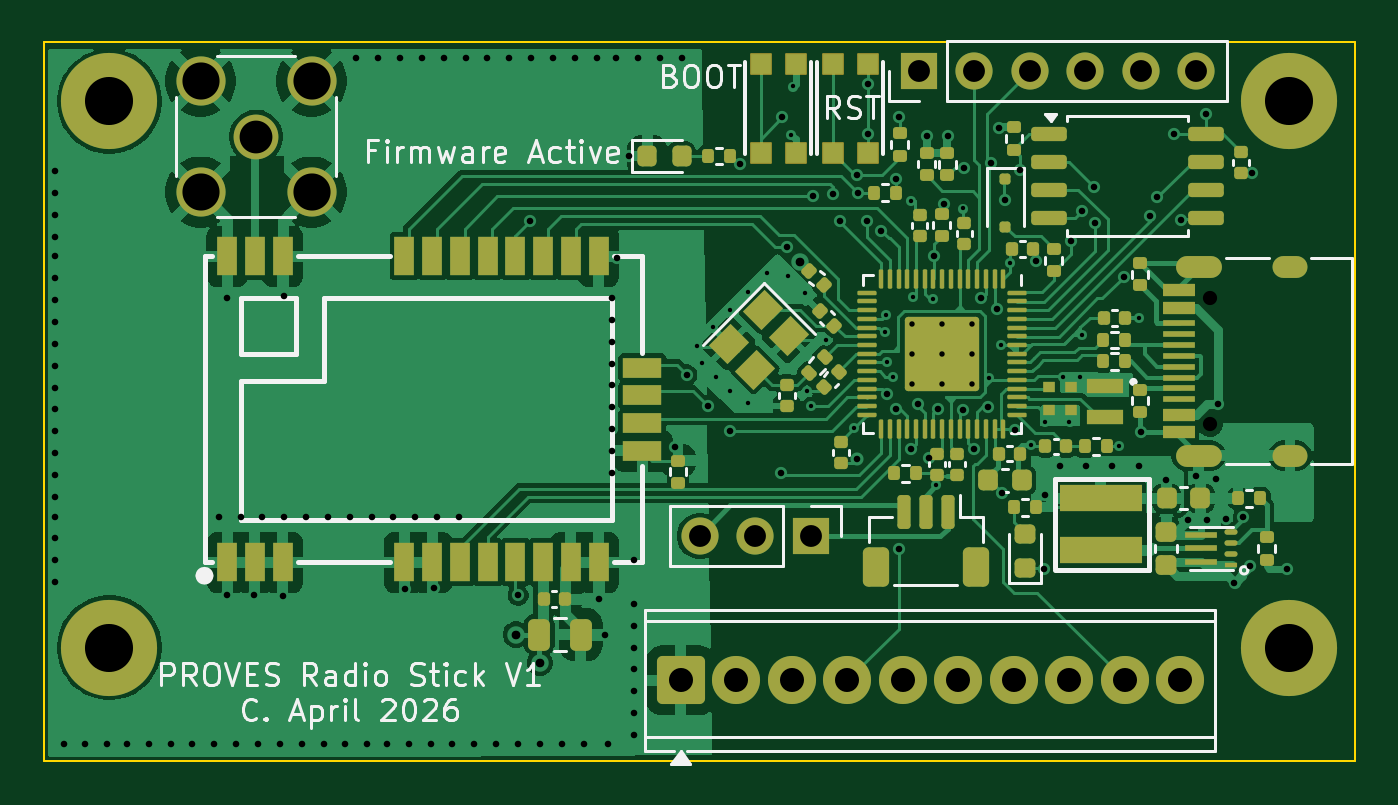
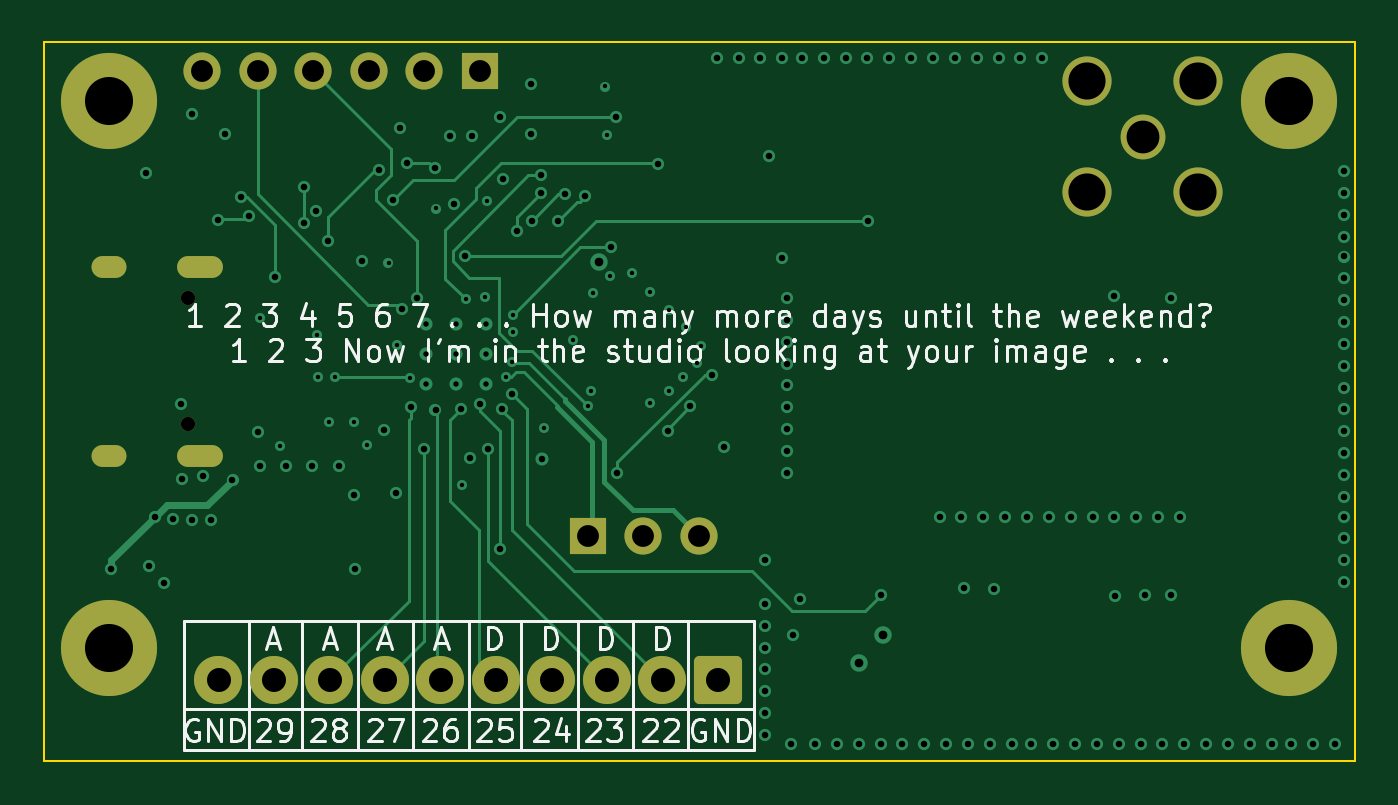
Circuit board: 11 layer files. Board 60.0 x 32.9 mm.
- bottom_copper: proves_radio_stick_V1-CuBottom.gbr (17339 bytes)
- inner_copper: proves_radio_stick_V1-CuIn1.gbr (139196 bytes)
- inner_copper: proves_radio_stick_V1-CuIn2.gbr (229315 bytes)
- top_copper: proves_radio_stick_V1-CuTop.gbr (137886 bytes)
- outline: proves_radio_stick_V1-EdgeCuts.gbr (621 bytes)
- bottom_mask: proves_radio_stick_V1-MaskBottom.gbr (2565 bytes)
- top_mask: proves_radio_stick_V1-MaskTop.gbr (15901 bytes)
- drill: proves_radio_stick_V1-NPTH.drl (362 bytes)
- drill: proves_radio_stick_V1-PTH.drl (5077 bytes)
- bottom_silk: proves_radio_stick_V1-SilkBottom.gbr (56235 bytes)
- top_silk: proves_radio_stick_V1-SilkTop.gbr (380858 bytes)

=== bottom_copper: proves_radio_stick_V1-CuBottom.gbr (17339 bytes, source omitted) ===
=== inner_copper: proves_radio_stick_V1-CuIn1.gbr (139196 bytes, source omitted) ===
=== inner_copper: proves_radio_stick_V1-CuIn2.gbr (229315 bytes, source omitted) ===
=== top_copper: proves_radio_stick_V1-CuTop.gbr (137886 bytes, source omitted) ===
=== outline: proves_radio_stick_V1-EdgeCuts.gbr ===
%TF.GenerationSoftware,KiCad,Pcbnew,9.0.3*%
%TF.CreationDate,2026-04-20T23:01:57-07:00*%
%TF.ProjectId,proves_radio_stick_V1,70726f76-6573-45f7-9261-64696f5f7374,rev?*%
%TF.SameCoordinates,Original*%
%TF.FileFunction,Profile,NP*%
%FSLAX46Y46*%
G04 Gerber Fmt 4.6, Leading zero omitted, Abs format (unit mm)*
G04 Created by KiCad (PCBNEW 9.0.3) date 2026-04-20 23:01:57*
%MOMM*%
%LPD*%
G01*
G04 APERTURE LIST*
%TA.AperFunction,Profile*%
%ADD10C,0.100000*%
%TD*%
G04 APERTURE END LIST*
D10*
X165000000Y-84300000D02*
X225000000Y-84300000D01*
X225000000Y-117190000D01*
X165000000Y-117190000D01*
X165000000Y-84300000D01*
M02*

=== bottom_mask: proves_radio_stick_V1-MaskBottom.gbr (2565 bytes, source withheld) ===
=== top_mask: proves_radio_stick_V1-MaskTop.gbr (15901 bytes, source omitted) ===
=== drill: proves_radio_stick_V1-NPTH.drl ===
M48
; DRILL file {KiCad 9.0.3} date 2026-04-20T23:01:57-0700
; FORMAT={-:-/ absolute / inch / decimal}
; #@! TF.CreationDate,2026-04-20T23:01:57-07:00
; #@! TF.GenerationSoftware,Kicad,Pcbnew,9.0.3
; #@! TF.FileFunction,NonPlated,1,4,NPTH
FMAT,2
INCH
; #@! TA.AperFunction,NonPlated,NPTH,ComponentDrill
T1C0.0256
%
G90
G05
T1
X8.5976Y-3.7795
X8.5976Y-4.0071
M30

=== drill: proves_radio_stick_V1-PTH.drl ===
M48
; DRILL file {KiCad 9.0.3} date 2026-04-20T23:01:57-0700
; FORMAT={-:-/ absolute / inch / decimal}
; #@! TF.CreationDate,2026-04-20T23:01:57-07:00
; #@! TF.GenerationSoftware,Kicad,Pcbnew,9.0.3
; #@! TF.FileFunction,Plated,1,4,PTH
FMAT,2
INCH
; #@! TA.AperFunction,Plated,PTH,ViaDrill
T1C0.0079
; #@! TA.AperFunction,Plated,PTH,ComponentDrill
T2C0.0098
; #@! TA.AperFunction,Plated,PTH,ViaDrill
T3C0.0118
; #@! TA.AperFunction,Plated,PTH,ViaDrill
T4C0.0157
; #@! TA.AperFunction,Plated,PTH,ComponentDrill
T5C0.0236
; #@! TA.AperFunction,Plated,PTH,ComponentDrill
T6C0.0394
; #@! TA.AperFunction,Plated,PTH,ComponentDrill
T7C0.0433
; #@! TA.AperFunction,Plated,PTH,ComponentDrill
T8C0.0591
; #@! TA.AperFunction,Plated,PTH,ComponentDrill
T9C0.0669
; #@! TA.AperFunction,Plated,PTH,ComponentDrill
T10C0.0866
%
G90
G05
T1
X7.6731Y-3.866
X7.6815Y-3.8966
X7.701Y-3.8326
X7.7065Y-3.9217
X7.7316Y-3.802
X7.7316Y-3.9467
X7.765Y-3.7686
X7.765Y-3.969
X7.7984Y-3.7351
X7.8374Y-3.7407
X7.8425Y-3.485
X7.8465Y-3.3984
X7.868Y-3.7713
X7.8715Y-3.9478
X7.8784Y-3.9745
X7.9052Y-3.8552
X7.956Y-4.0131
X8.0123Y-3.8399
X8.0134Y-3.8096
X8.0144Y-3.8952
X8.0252Y-3.9213
X8.0592Y-3.6039
X8.0625Y-3.7772
X8.0977Y-3.7821
X8.1043Y-4.1168
X8.1514Y-3.6182
X8.1985Y-3.9237
X8.2212Y-3.8636
X8.237Y-3.7165
X8.2753Y-4.0436
X8.2995Y-4.0024
X8.3329Y-3.9217
X8.344Y-4.0024
X8.3635Y-3.9217
X8.3663Y-3.8465
X8.4331Y-4.0469
X8.4693Y-3.8159
T2
X8.0605Y-3.8258
X8.0605Y-3.8799
X8.0605Y-3.934
X8.1147Y-3.8258
X8.1147Y-3.8799
X8.1147Y-3.934
X8.1688Y-3.8258
X8.1688Y-3.8799
X8.1688Y-3.934
T3
X6.5157Y-3.5512
X6.5157Y-3.5906
X6.5157Y-3.6299
X6.5157Y-3.6693
X6.5157Y-3.7047
X6.5157Y-3.7441
X6.5157Y-3.7835
X6.5157Y-3.8228
X6.5157Y-3.8622
X6.5157Y-3.9016
X6.5157Y-3.9409
X6.5157Y-3.9803
X6.5157Y-4.0197
X6.5157Y-4.0591
X6.5157Y-4.0984
X6.5157Y-4.1378
X6.5157Y-4.1732
X6.5157Y-4.2126
X6.5157Y-4.252
X6.5157Y-4.2913
X6.5315Y-4.5827
X6.5709Y-4.5827
X6.6102Y-4.5827
X6.6457Y-4.5827
X6.685Y-4.5827
X6.7244Y-4.5827
X6.7638Y-4.5827
X6.8031Y-4.5827
X6.811Y-4.1732
X6.8268Y-3.7795
X6.8268Y-4.3142
X6.8425Y-4.5827
X6.8504Y-4.1732
X6.874Y-4.3154
X6.8819Y-4.5827
X6.8898Y-4.1732
X6.9213Y-4.5827
X6.9272Y-4.3169
X6.9291Y-3.7756
X6.9291Y-4.1732
X6.9606Y-4.5827
X6.9685Y-4.1732
X7.0Y-4.5827
X7.0079Y-4.1732
X7.0394Y-4.5827
X7.0472Y-4.1732
X7.0591Y-3.3465
X7.0787Y-4.5827
X7.0866Y-4.1732
X7.0984Y-3.3465
X7.1142Y-4.5827
X7.126Y-4.1732
X7.1378Y-3.3465
X7.1469Y-4.3031
X7.1535Y-4.5827
X7.1654Y-4.1732
X7.1772Y-3.3465
X7.1929Y-4.5827
X7.1996Y-4.3028
X7.2047Y-4.1732
X7.2165Y-3.3465
X7.2323Y-4.5827
X7.2441Y-4.1732
X7.2559Y-3.3465
X7.2717Y-4.5827
X7.2953Y-3.3465
X7.311Y-4.5827
X7.3346Y-3.3465
X7.3504Y-4.3154
X7.3504Y-4.5827
X7.3728Y-3.6399
X7.374Y-3.3465
X7.3898Y-4.5827
X7.4134Y-3.3465
X7.4291Y-4.5827
X7.4528Y-3.3465
X7.4685Y-4.5827
X7.4921Y-3.3465
X7.4961Y-4.3217
X7.5079Y-4.3858
X7.5118Y-4.5827
X7.5197Y-3.7795
X7.5197Y-3.8189
X7.5197Y-3.8583
X7.5197Y-3.8976
X7.5197Y-3.937
X7.5197Y-3.9764
X7.5197Y-4.0157
X7.5197Y-4.0551
X7.5197Y-4.0945
X7.5276Y-3.3465
X7.5287Y-3.7075
X7.5512Y-3.5236
X7.5591Y-4.252
X7.5591Y-4.3307
X7.5591Y-4.3701
X7.5591Y-4.4094
X7.5591Y-4.4488
X7.5591Y-4.4882
X7.5591Y-4.5276
X7.5591Y-4.5669
X7.5669Y-3.3465
X7.6063Y-3.3465
X7.6331Y-4.048
X7.6457Y-3.3465
X7.6547Y-3.9181
X7.6929Y-3.9748
X7.7331Y-4.0191
X7.7509Y-3.5383
X7.8248Y-4.0953
X7.8268Y-3.4528
X7.8354Y-3.6878
X7.8823Y-3.5961
X7.9181Y-3.5929
X7.9307Y-3.6399
X7.9609Y-4.0702
X7.9614Y-3.5579
X7.9626Y-3.5906
X7.9791Y-3.6399
X7.9803Y-3.3937
X7.9803Y-3.4843
X8.0051Y-3.6583
X8.015Y-3.9524
X8.0311Y-3.5642
X8.0319Y-3.9791
X8.0362Y-4.2323
X8.0366Y-3.4535
X8.0585Y-4.0508
X8.0713Y-3.9697
X8.0866Y-3.4882
X8.0909Y-4.0673
X8.0996Y-3.7035
X8.1062Y-3.9801
X8.1183Y-3.6097
X8.126Y-3.4882
X8.1523Y-3.9805
X8.1535Y-3.545
X8.1723Y-4.0511
X8.1851Y-3.78
X8.1969Y-3.9764
X8.203Y-3.5354
X8.2126Y-3.7992
X8.2165Y-3.4724
X8.2227Y-4.1309
X8.2283Y-3.6024
X8.2456Y-4.0167
X8.2546Y-3.549
X8.2845Y-3.7129
X8.2972Y-4.2681
X8.2992Y-4.1339
X8.3268Y-4.0827
X8.3465Y-3.6772
X8.3669Y-3.6223
X8.374Y-4.0827
X8.3886Y-3.5791
X8.3892Y-3.6446
X8.4213Y-4.0827
X8.4417Y-3.7409
X8.4685Y-4.0827
X8.4724Y-4.0205
X8.4882Y-3.6323
X8.5024Y-3.598
X8.5181Y-4.1068
X8.5315Y-3.4843
X8.5444Y-3.6381
X8.5574Y-4.1796
X8.5712Y-4.1008
X8.5906Y-3.4488
X8.5909Y-4.1796
X8.6086Y-4.1048
X8.611Y-3.9697
X8.626Y-4.1775
X8.6413Y-4.2921
X8.6572Y-4.1738
X8.6685Y-4.2625
X8.6732Y-3.5551
X8.7366Y-4.2682
T4
X7.3465Y-4.3858
X7.3898Y-4.437
X7.8583Y-3.7146
T6
X7.678Y-4.2083
X7.778Y-4.2083
X7.878Y-4.2083
X8.0728Y-3.3701
X8.1728Y-3.3701
X8.2728Y-3.3701
X8.3728Y-3.3701
X8.4728Y-3.3701
X8.5728Y-3.3701
T7
X7.6433Y-4.4685
X7.7433Y-4.4685
X7.8433Y-4.4685
X7.9433Y-4.4685
X8.0433Y-4.4685
X8.1433Y-4.4685
X8.2433Y-4.4685
X8.3433Y-4.4685
X8.4433Y-4.4685
X8.5433Y-4.4685
T8
X6.8783Y-3.4886
T9
X6.7783Y-3.3886
X6.7783Y-3.5886
X6.9783Y-3.3886
X6.9783Y-3.5886
T10
X6.6142Y-3.4252
X6.6142Y-4.4094
X8.7402Y-3.4252
X8.7402Y-4.4094
T5
G00X8.5551Y-3.7232
M15
G01X8.5984Y-3.7232
M16
G05
G00X8.5551Y-4.0634
M15
G01X8.5984Y-4.0634
M16
G05
G00X8.7295Y-3.7232
M15
G01X8.7531Y-3.7232
M16
G05
G00X8.7295Y-4.0634
M15
G01X8.7531Y-4.0634
M16
G05
M30

=== bottom_silk: proves_radio_stick_V1-SilkBottom.gbr (56235 bytes, source omitted) ===
=== top_silk: proves_radio_stick_V1-SilkTop.gbr (380858 bytes, source omitted) ===
